Dataset: Cropped_Tumors (GitHub, victorsobottka/Deep_Learning_FinalProject). Classes: benign, malignant, normal.

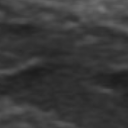
Label: normal

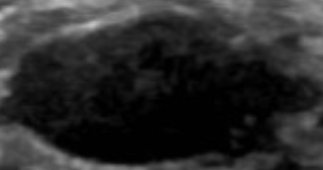
Label: benign

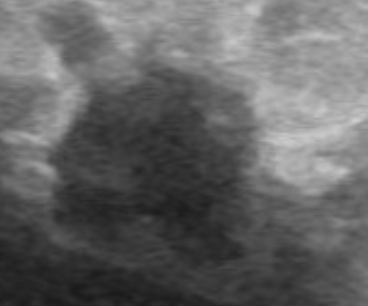
Label: malignant

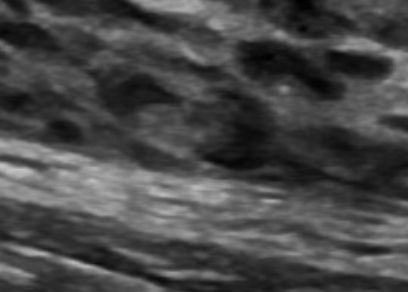
Label: normal

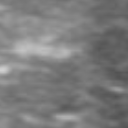
Label: normal

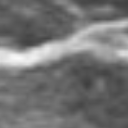
Label: normal
